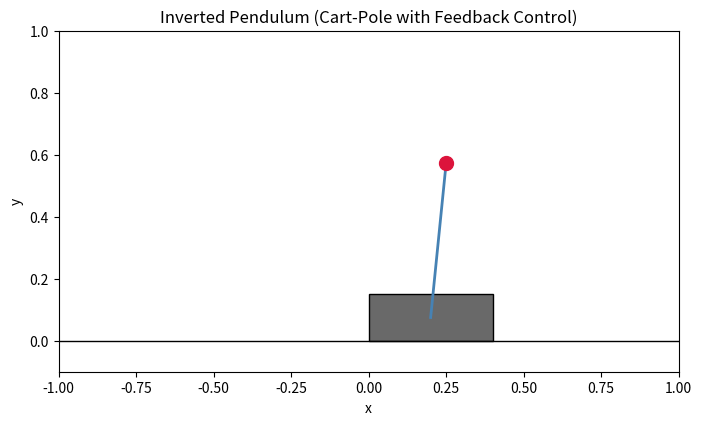

Here is the Python script that generated this plot:
import numpy as np
from scipy.integrate import solve_ivp
import matplotlib.pyplot as plt
from matplotlib.animation import FuncAnimation
from matplotlib.patches import Rectangle

G = 9.8
M = 1.0
m = 0.1
L = 0.5
CART_WIDTH = 0.4
CART_HEIGHT = 0.15


def control(state):
    x, x_dot, theta, theta_dot = state
    return 80 * theta + 12 * theta_dot + 20 * x + 5 * x_dot


def derivatives(t, state):
    x, x_dot, theta, theta_dot = state
    force = control(state)

    sin_t = np.sin(theta)
    cos_t = np.cos(theta)
    total_mass = M + m
    polemass_length = m * L
    temp = (force + polemass_length * theta_dot**2 * sin_t) / total_mass
    theta_acc = (G * sin_t - cos_t * temp) / (L * (4.0 / 3.0 - m * cos_t**2 / total_mass))
    x_acc = temp - polemass_length * theta_acc * cos_t / total_mass

    return [x_dot, x_acc, theta_dot, theta_acc]


state0 = [0.2, 0.0, 0.1, 0.0]
t = np.linspace(0, 20, 2500)
sol = solve_ivp(derivatives, [0, 20], state0, t_eval=t, max_step=0.02)

x = sol.y[0]
theta = sol.y[2]

pivot_y = CART_HEIGHT / 2
bob_x = x + L * np.sin(theta)
bob_y = pivot_y + L * np.cos(theta)

TRAIL_LENGTH = 150

fig, ax = plt.subplots(figsize=(8, 5))
ax.set_xlim(-1.0, 1.0)
ax.set_ylim(-0.1, 1.0)
ax.set_aspect('equal')
ax.set_title('Inverted Pendulum (Cart-Pole with Feedback Control)')
ax.set_xlabel('x')
ax.set_ylabel('y')
ax.axhline(0, color='black', lw=1)

cart = Rectangle((0, 0), CART_WIDTH, CART_HEIGHT, color='dimgray', ec='black')
ax.add_patch(cart)
rod, = ax.plot([], [], lw=2, color='steelblue')
bob, = ax.plot([], [], 'o', color='crimson', markersize=10)
trail, = ax.plot([], [], lw=1, color='crimson', alpha=0.6)


def update(frame):
    cart_x = x[frame] - CART_WIDTH / 2
    cart.set_xy((cart_x, 0))

    px = x[frame]
    py = pivot_y
    rod.set_data([px, bob_x[frame]], [py, bob_y[frame]])
    bob.set_data([bob_x[frame]], [bob_y[frame]])

    start = max(0, frame - TRAIL_LENGTH)
    trail.set_data(bob_x[start:frame], bob_y[start:frame])

    return cart, rod, bob, trail


ani = FuncAnimation(fig, update, frames=len(t), interval=10, blit=True)
plt.show()
